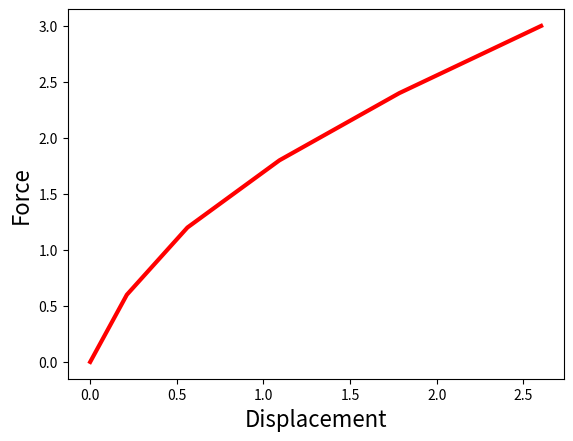

Write the Python code that produced this figure.
import numpy as np
import matplotlib.pyplot as plt
from matplotlib.patches import Polygon
import math

# INPUT

# Total no. material parameters and list of parameters

nprops = 2
materialprops = np.array([[1], [10]])     # materialprops[mu1,K1]      # Python first position is 0 --> Need to change all code?
# mu1 = 1
# k1 = 10
mul = materialprops[0][0]
k1 = materialprops[1][0]

# no. coords (1:3), no. DOF, no. nodes and nodal coordinates

ncoord = 2
ndof = 2
nnode = 4

coords = np.array([[0, 1, 1, 0],[0, 0, 1, 1]])

# No. elements and connectivity

nelem = 1
maxnodes = 4
nelnodes = 4
elident = np.array([[1]])                 # elident = np.array([[1]])
connect = np.array([[1],[2],[3],[4]])     # connect = np.array([[1],[2],[3],[4]])

# No. nodes with prescribed displacements, with the prescribed displacements

nfix = 4
fixnodes = np.array([[1, 1, 2, 4],[1, 2, 2, 1],[0, 0, 0, 0]])

# No. loaded element faces, with the loads

ndload = 1
dloads = np.array([[1],[2],[3],[0]])      # dloads = np.array([[1],[2],[3],[0]])
 

# def read_input_file(infile):
#     with open(infile) as f:
#         cellarray = f.read().split()

#     nprops = int(cellarray[2])
#     materialprops = [0]*nprops
#     cellno = 2
#     for i in range(nprops):
#         cellno += 2
#         materialprops[i] = float(cellarray[cellno])

#     cellno += 2
#     ncoord = int(cellarray[cellno])
#     cellno += 2
#     ndof = float(cellarray[cellno])
#     cellno += 2
#     nnode = int(cellarray[cellno])

#     coords = [[0 for i in range(ncoord)] for j in range(nnode)]
#     cellno += 1
#     for i in range(nnode):
#         for j in range(ncoord):
#             cellno += 1
#             coords[i][j] = float(cellarray[cellno])

#     cellno += 2
#     nelem = int(cellarray[cellno])
#     cellno += 2
#     maxnodes = int(cellarray[cellno])
#     connect = [[0 for i in range(nelem)] for j in range(maxnodes)]
#     nelnodes = [0]*nelem
#     elident = [0]*nelem
#     cellno += 3
#     for i in range(nelem):
#         cellno += 1
#         elident[i] = int(cellarray[cellno])
#         cellno += 1
#         nelnodes[i] = int(cellarray[cellno])
#         for j in range(nelnodes[i]):
#             cellno += 1
#             connect[j][i] = int(cellarray[cellno])

#     cellno += 2
#     nfix = int(cellarray[cellno])
#     cellno += 3
#     fixnodes = [[0 for i in range(3)] for j in range(nfix)]
#     for i in range(nfix):
#         cellno += 1
#         fixnodes[i][0] = int(cellarray[cellno])
#         cellno += 1
#         fixnodes[i][1] = int(cellarray[cellno])
#         cellno += 1
#         fixnodes[i][2] = float(cellarray[cellno])

#     cellno += 2
#     ndload = int(cellarray[cellno])
#     cellno += 3
#     dloads = [[0 for i in range(2+ndof)] for j in range(ndload)]
#     for i in range(ndload):
#         cellno += 1
#         dloads[i][0] = int(cellarray[cellno])
#         cellno += 1
#         dloads[i][1] = int(cellarray[cellno])
#         for j in range(ndof):
#             cellno += 1
#             dloads[i][j+2] = float(cellarray[cellno])
    
#     return nprops,materialprops,ncoord,ndof,nnode,coords,nelem,maxnodes,connect,nelnodes,elident,nfix,fixnodes,ndload,dloads


def materialstiffness(ndof, ncoord, B, J, materialprops):
    mu1 = materialprops[0]
    K1 = materialprops[1]

    dl = np.array([[1, 0, 0], [0, 1, 0], [0, 0, 1]])

    if ncoord == 2:
        Bqq = B[0, 0] + B[1, 1] + 1
        C = np.zeros((ndof,ncoord,ndof,ncoord))
        for i in range(2):
            for j in range(2):
                for k in range(2):
                    for l in range(2):
                        C[i, j, k, l] = mu1 * (dl[i, k] * B[j, l] + B[i, l] * dl[j, k] - (2/3) * (B[i, j] * dl[k, l] + dl[i, j] * B[k, l]) + (2/3) * Bqq * dl[i, j] * dl[k, l] / 3) / J**(2/3) + K1 * (2 * J - 1) * J * dl[i, j] * dl[k, l]


    return C

def Kirchhoffstress(ndof,ncoord,B,J,materialprops):
  stress = np.zeros((ndof,ncoord))
  dl = [[1,0,0],[0,1,0],[0,0,1]]

  mu1 = materialprops[0][0]
  K1 = materialprops[1][0]
  Bkk = sum([B[i][i] for i in range(ndof)])
  if (ndof==2):
      Bkk = Bkk + 1
  for i in range(ndof):
      for j in range(ncoord):
          stress[i][j] = mu1*(B[i][j] - Bkk*dl[i][j]/3.)/J**(2/3) + K1*J*(J-1)*dl[i][j]

  return stress


def numberofintegrationpoints(ncoord, nelnodes, elident):
    if (ncoord == 1):
        n = nelnodes
    elif (ncoord == 2):
        if (nelnodes == 3):
            n = 1
        elif (nelnodes == 6):
            n = 3
        elif (nelnodes == 4):
            n = 4
        elif (nelnodes == 8):
            n = 9
    elif (ncoord == 3):
        if (nelnodes == 4):
            n = 1
        elif (nelnodes == 10):
            n = 4
        elif (nelnodes == 8):
            n = 8
        elif (nelnodes == 20):
            n = 27
    return n


def integrationpoints(ncoord, nelnodes, npoints, elident):
    # xi = np.zeros((npoints,ncoord))
    xi=np.zeros((ncoord,npoints))

    if ncoord == 1:
        if npoints == 1:
            xi[0][0] = 0.
        elif npoints == 2:
            xi[0][0] = -0.5773502692
            xi[0][1] = -xi[0][0]
        elif npoints == 3:
            xi[0][0] = -0.7745966692
            xi[0][1] = 0.0
            xi[0][2] = -xi[0][0]

    elif ncoord == 2:
        if nelnodes == 3 or nelnodes == 6:
            if npoints == 1:
                xi[0][0] = 1. / 3.
                xi[1][0] = 1. / 3.
            elif npoints == 3:
                xi[0][0] = 0.6
                xi[1][0] = 0.2
                xi[0][1] = 0.2
                xi[1][1] = 0.6
                xi[0][2] = 0.2
                xi[1][2] = 0.2
            elif npoints == 4:
                xi[0][0] = 1. / 3.
                xi[1][0] = 1. / 3.
                xi[0][1] = 0.6
                xi[1][1] = 0.2
                xi[0][2] = 0.2
                xi[1][2] = 0.6
                xi[0][3] = 0.2
                xi[1][3] = 0.2
        elif nelnodes == 4 or nelnodes == 8:
            if npoints == 1:
                xi[0][0] = 0.
                xi[1][0] = 0.
            elif npoints == 4:
                xi[0][0] = -0.5773502692
                xi[1][0] = xi[0][0]
                xi[0][1] = -xi[0][0]
                xi[1][1] = xi[0][0]
                xi[0][2] = xi[0][0]
                xi[1][2] = -xi[0][0]
                xi[0][3] = -xi[0][0]
                xi[1][3] = -xi[0][0]
            elif npoints == 9:
                xi[0][0] = -0.7745966692
                xi[1][0] = xi[0][0]
                xi[0][1] = 0.0
                xi[1][1] = xi[0][0]
                xi[0][2] = -xi[0][0]
                xi[1][2] = xi[0][0]
                xi[0][3] = xi[0][0]
                xi[0][4] = 0.0
                xi[1][4] = 0.0
                xi[0][5] = -xi[0][0]
                xi[1][5] = 0.0
                xi[0][6] = xi[0][0]
                xi[1][6] = -xi[0][0]
                xi[0][7] = 0
                xi[1][7] = -xi[0][0]
                xi[0][8] = -xi[0][0]
                xi[1][8] = -xi[0][0]

    return xi

def integrationweights(ncoord, nelnodes, npoints, elident):

    w = [0 for i in range(npoints)]

    # 1D elements
    if ncoord == 1:
        if npoints == 1:
            w[0] = 2
        elif npoints == 2:
            w = [1, 1]
        elif npoints == 3:
            w = [0.555555555, 0.888888888, 0.555555555]

    # 2D elements
    elif ncoord == 2:
        # Triangular element
        if (nelnodes == 3 or nelnodes == 6):
            if npoints == 1:
                w[0] = 0.5
            elif npoints == 3:
                w[0] = 1/6
                w[1] = 1/6
                w[2] = 1/6
            elif npoints == 4:
                w = [-27/96, 25/96, 25/96, 25/96]
        # Rectangular element
        elif (nelnodes == 4 or nelnodes == 8):
            if npoints == 1:
                w[0] = 4
            elif npoints == 4:
                w = [1, 1, 1, 1]
            elif npoints == 9:
                w1D = [0.555555555, 0.888888888, 0.55555555555]
                for j in range(3):
                    for i in range(3):
                        n = 3*(j-1) + i
                        w[n] = w1D[i] * w1D[j]
    
    # 3D elements
    elif ncoord == 3:
        if (nelnodes == 4 or nelnodes == 10):
            if npoints == 1:
                w[0] = 1/6
            elif npoints == 4:
                w = [1/24, 1/24, 1/24, 1/24]
        elif (nelnodes == 8 or nelnodes == 20):
            if npoints == 1:
                w[0] = 8
            elif npoints == 8:
                w = [1, 1, 1, 1, 1, 1, 1, 1]
            elif npoints == 27:
                w1D = [0.555555555, 0.888888888, 0.55555555555]
                for k in range(3):
                    for j in range(3):
                        for i in range(3):
                            n = 9*(k-1) + 3*(j-1) + i
                            w[n] = w1D[i] * w1D[j] * w1D[k]

    return w

def shapefunctions(nelnodes, ncoord, elident, xi):
    
    N = np.zeros((nelnodes,1))
    # 
    #   1D elements
    # 
    if (ncoord == 1):
        if (nelnodes==2):
            N[0] = 0.5*(1+xi[0])
            N[1] = 0.5*(1-xi[0])
        elif (nelnodes == 3):
            N[0] = -0.5*xi[0]*(1-xi[0])
            N[1] =  0.5*xi[0]*(1+xi[0])
            N[2] = (1-xi[0])*(1+xi[0])

  # %
  # %  2D elements
  # %
    elif (ncoord == 2):
  # 
  #     Triangular element
  # 
        if ( nelnodes == 3 ):
            N[0] = xi[0][0]
            N[1] = xi[0][0]
            N[2] = 1-xi[0][0]-xi[0][0]              
        elif ( nelnodes == 6 ):
            xi3 = 1-xi[0][0]-xi[0][0]
            N[0] = (2*xi[0][0]-1)*xi[0][0]
            N[1] = (2*xi[0][0]-1)*xi[0][0]
            N[2] = (2*xi3-1)*xi3
            N[3] = 4*xi[0][0]*xi[0][0]
            N[4] = 4*xi[0][0]*xi3
            N[5] = 4*xi3*xi[0][0]
  # 
  #     Rectangular element
  #                   
        elif ( nelnodes == 4 ):
            N[0] = 0.25*(1-xi[0][0])*(1-xi[0][0])
            N[1] = 0.25*(1+xi[0][0])*(1-xi[0][0])
            N[2] = 0.25*(1+xi[0][0])*(1+xi[0][0])
            N[3] = 0.25*(1-xi[0][0])*(1+xi[0][0])
        elif (nelnodes == 8):
            N[0] = -0.25*(1-xi[0][0])*(1-xi[0][0])*(1+xi[0][0]+xi[0][0])
            N[1] = 0.25*(1+xi[0][0])*(1-xi[0][0])*(xi[0][0]-xi[0][0]-1)
            N[2] = 0.25*(1+xi[0][0])*(1+xi[0][0])*(xi[0][0]+xi[0][0]-1)
            N[3] = 0.25*(1-xi[0][0])*(1+xi[0][0])*(xi[0][0]-xi[0][0]-1)
            N[4] = 0.5*(1-xi[0][0]*xi[0][0])*(1-xi[0][0])
            N[5] = 0.5*(1+xi[0][0])*(1-xi[0][0]*xi[0][0])
            N[6] = 0.5*(1-xi[0][0]*xi[0][0])*(1+xi[0][0])
            N[7] = 0.5*(1-xi[0][0])*(1-xi[0][0]*xi[0][0])

    return N


def shapefunctionderivs(nelnodes,ncoord,elident,xi):
    dNdxi = np.zeros((nelnodes,ncoord))
    if (ncoord == 1):
        if (nelnodes==2):
            dNdxi[0,0] = 0.5
            dNdxi[1,0] = -0.5
        elif (nelnodes == 3):
            dNdxi[0,0] = -0.5+xi[0][0]
            dNdxi[1,0] = 0.5+xi[0][0]
            dNdxi[2,0] = -2.*xi[0][0]
    elif (ncoord == 2):
        if ( nelnodes == 3 ):
            dNdxi[0,0] = 1.
            dNdxi[1,1] = 1.
            dNdxi[2,0] = -1.
            dNdxi[2,1] = -1.
        elif ( nelnodes == 6 ):
            xi3 = 1.-xi[0][0]-xi[1][0]
            dNdxi[0,0] = 4.*xi[0][0]-1.
            dNdxi[1,1] = 4.*xi[1][0]-1.
            dNdxi[2,0] = -(4.*xi3-1.)
            dNdxi[2,1] = -(4.*xi3-1.)
            dNdxi[3,0] = 4.*xi[1][0]
            dNdxi[3,1] = 4.*xi[0][0]
            dNdxi[4,0] = -4.*xi[1][0]
            dNdxi[4,1] = -4.*xi[0][0]
            dNdxi[5,0] = 4.*xi3 - 4.*xi[0][0]
            dNdxi[5,1] = 4.*xi3 - 4.*xi[1][0]
        elif ( nelnodes == 4 ):
            dNdxi[0,0] = -0.25*(1.-xi[1][0])
            dNdxi[0,1] = -0.25*(1.-xi[0][0])
            dNdxi[1,0] = 0.25*(1.-xi[1][0])
            dNdxi[1,1] = -0.25*(1.+xi[0][0])
            dNdxi[2,0] = 0.25*(1.+xi[1][0])
            dNdxi[2,1] = 0.25*(1.+xi[0][0])
            dNdxi[3,0] = -0.25*(1.+xi[1][0])
            dNdxi[3,1] = 0.25*(1.-xi[0][0])
    return dNdxi

def elresid(ncoord, ndof, nelnodes, elident, coord, materialprops, displacement):
    npoints = numberofintegrationpoints(ncoord, nelnodes, elident)
    dxdxi = np.zeros((ncoord, ncoord))
    dxidx = np.zeros((ncoord, ncoord))
    dNdxs = np.zeros((nelnodes, ncoord))
    rel = np.zeros((ndof * nelnodes, 1))
    xi = np.zeros((ncoord,npoints))
    dNdx = np.zeros((nelnodes, ncoord))
    F = np.zeros((ncoord,ncoord))

    xilist = integrationpoints(ncoord, nelnodes, npoints, elident)
    w = integrationweights(ncoord, nelnodes, npoints, elident)

    for intpt in range(npoints):
        for i in range(ncoord):
            xi[i] = xilist[i][intpt]
        N = shapefunctions(nelnodes, ncoord, elident, xi)
        dNdxi = shapefunctionderivs(nelnodes, ncoord, elident, xi)

        for i in range(ncoord):
            for j in range(ncoord):
                dxdxi[i][j] = 0
                for a in range(nelnodes):
                    dxdxi[i][j] += coord[i][a] * dNdxi[a][j]
        dxidx = np.linalg.inv(dxdxi)
        dt = np.linalg.det(dxdxi)

        for a in range(nelnodes):
            for i in range(ncoord):
                dNdx[a][i] = 0
                for j in range(ncoord):
                    dNdx[a][i] += dNdxi[a][j] * dxidx[j][i]

        for i in range(ncoord):
            for j in range(ncoord):
                F[i][j] = 0
                if i == j:
                    F[i][i] = 1
                for a in range(nelnodes):
                    F[i][j] += displacement[i][a] * dNdx[a][j]
        J = np.linalg.det(F)
        B = np.dot(F, np.transpose(F))

        Finv = np.linalg.inv(F)
        for a in range(nelnodes):
            for i in range(ncoord):
                dNdxs[a][i] = 0
                for j in range(ncoord):
                    dNdxs[a][i] += dNdx[a][j] * Finv[j][i]
        stress = Kirchhoffstress(ndof,ncoord,B,J,materialprops)

        for a in range(nelnodes):
            for i in range(ncoord):
                for row in range(ndof):
                    rel[row + a * ndof] += stress[row][i] * dNdxs[a][i] * w[intpt] * dt
    return rel
       

def elstif(ncoord, ndof, nelnodes, elident, coord, materialprops, displacement):
    
    npoints = numberofintegrationpoints(ncoord, nelnodes, elident)
    dNdx = np.zeros((nelnodes, ncoord))
    dxdxi = np.zeros((ncoord, ncoord))
    strain = np.zeros((ndof, ncoord))
    kel = np.zeros((ndof*nelnodes, ndof*nelnodes))

    xilist = integrationpoints(ncoord,nelnodes,npoints,elident)
    w = integrationweights(ncoord,nelnodes,npoints,elident)

    for intpt in range(npoints):

        xi = np.zeros((ncoord,1))
        for i in range(0,ncoord):
          xi[i] = xilist[i,intpt] 

        # xi = xilist[:, intpt]
        N = shapefunctions(nelnodes, ncoord, elident, xi)
        dNdxi = shapefunctionderivs(nelnodes, ncoord, elident, xi)

        for i in range(ncoord):
            for j in range(ncoord):
                dxdxi[i][j] = 0
                for a in range(nelnodes):
                    dxdxi[i][j] += coord[i][a] * dNdxi[a][j]
        
        dxidx = np.linalg.inv(dxdxi)
        dt = np.linalg.det(dxdxi)

        for a in range(nelnodes):
            for i in range(ncoord):
                dNdx[a, i] = 0
                for j in range(ncoord):
                    dNdx[a, i] += dNdxi[a, j] * dxidx[j, i]

        F = np.eye(ncoord)
        for i in range(ncoord):
            for j in range(ncoord):
                for a in range(nelnodes):
                    F[i][j] += displacement[i][a] * dNdx[a][j]
        
        J = np.linalg.det(F)
        B = np.dot(F, F.T)

        Finv = np.linalg.inv(F)
        dNdxs = np.zeros((nelnodes, ncoord))
        for a in range(nelnodes):
            for i in range(ncoord):
                for j in range(ncoord):
                    dNdxs[a, i] += dNdx[a, j] * Finv[j, i]

        stress = Kirchhoffstress(ndof, ncoord, B, J, materialprops)
        dsde = materialstiffness(ndof, ncoord, B, J, materialprops)
        

        for a in range(nelnodes):
            for i in range(ndof):
                for b in range(nelnodes):
                    for k in range(ndof):
                        row = ndof*(a-1)+i
                        col = ndof*(b-1)+k
                        for j in range(ncoord):
                            for l in range(ncoord):
                                kel[row][col] += dsde[i][j][k][l] * dNdxs[b][l] * dNdxs[a][j] * w[intpt] * dt
                        kel[row][col] -= stress[i][j] * dNdxs[a][k] * dNdxs[b][j] * w[intpt] * dt
      
    return kel


def nfacenodes(ncoord,nelnodes):
    if (ncoord == 2): 
        if (nelnodes == 3 or nelnodes == 4):
            n = 2
        elif (nelnodes == 6 or nelnodes == 8):
            n = 3
    elif (ncoord == 3): 
        if (nelnodes == 4):
            n = 3
        elif (nelnodes == 10):
            n = 6
        elif (nelnodes == 8):
            n = 4
        elif (nelnodes == 20):
            n = 8
    return n


def facenodes(ncoord,nelnodes,elident,face):
    i3 = [2,3,1]
    i4 = [2,3,4,1]
    fnlist = np.zeros((nfacenodes(ncoord,nelnodes),1))

    if (ncoord == 2): 
        if (nelnodes == 3): 
            fnlist[0] = face
            fnlist[1] = i3[face-1]
        elif (nelnodes == 6): 
            fnlist[0] = face
            fnlist[1] = i3[face-1]
            fnlist[2] = face+3
        elif (nelnodes==4): 
            fnlist[0] = face
            fnlist[1] = i4[face-1]
        elif (nelnodes==8): 
            fnlist[0] = face
            fnlist[1] = i4[face-1]
            fnlist[2] = face+4
    return fnlist


def eldload(ncoord, ndof, nfacenodes, elident, coords, traction):
    npoints = numberofintegrationpoints(ncoord-1, nfacenodes, elident)
    xi =  np.zeros((ncoord-1,1))
    dxdxi = np.zeros((ncoord,ncoord-1))
    r = np.zeros((ndof*nfacenodes,1))
   
    xilist = integrationpoints(ncoord-1, nfacenodes, npoints, elident)
    w = integrationweights(ncoord-1, nfacenodes, npoints, elident)

    for intpt in range(npoints):
        for i in range(ncoord-1):
            xi[i] = xilist[i][intpt]
        N = shapefunctions(nfacenodes, ncoord-1, elident, xi)
        dNdxi = shapefunctionderivs(nfacenodes, ncoord-1, elident, xi)
   
        for i in range(ncoord):
            for j in range(ncoord-1):
                dxdxi[i][j] = 0
                for a in range(nfacenodes):
                    dxdxi[i][j] += coords[i][a] * dNdxi[a][j]
   
        if ncoord == 2:
            dt = math.sqrt(dxdxi[0][0]**2 + dxdxi[1][0]**2)
        elif ncoord == 3:
            dt = math.sqrt(((dxdxi[1][0]*dxdxi[2][1]) - (dxdxi[1][1]*dxdxi[2][0]))**2 + ((dxdxi[0][0]*dxdxi[2][1]) - (dxdxi[0][1]*dxdxi[2][0]))**2 + ((dxdxi[0][0]*dxdxi[1][1]) - (dxdxi[0][1]*dxdxi[1][0]))**2)
   
        for a in range(nfacenodes):
            for i in range(ndof):
                row = ndof * (a-1) + i
                r[row] += N[a] * traction[i] * w[intpt] * dt
    return r


def globalresidual(ncoord, ndof, nnode, coords, nelem, maxnodes, elident, nelnodes, connect, materialprops, dofs):
    # Assemble the global stiffness matrix
    resid = [0] * (ndof * nnode)

    lmncoord = [[0 for _ in range(maxnodes)] for _ in range(ncoord)]
    lmndof = [[0 for _ in range(maxnodes)] for _ in range(ndof)]
    rel = [[0 for _ in range(ndof * maxnodes)] for _ in range(ndof * maxnodes)]

    # Loop over all the elements
    for lmn in range(1, nelem + 1):
        # Extract coords of nodes, DOF for the current element
        for a in range(1, nelnodes + 1):
            for i in range(1, ncoord + 1):
                lmncoord[i - 1][a - 1] = coords[i - 1][connect[a - 1][lmn - 1] - 1]
            for i in range(1, ndof + 1):
                lmndof[i - 1][a - 1] = dofs[ndof * (connect[a - 1][lmn - 1] - 1) + i - 1]

        n = nelnodes
        ident = elident[lmn - 1]
        rel = elresid(ncoord, ndof, n, ident, lmncoord, materialprops, lmndof)

        # Add the current element residual to the global residual
        for a in range(1, nelnodes + 1):
            for i in range(1, ndof + 1):
                rw = ndof * (connect[a - 1][lmn - 1] - 1) + i - 1
                resid[rw] += rel[ndof * (a - 1) + i - 1]
    return resid

def globalstiffness(ncoord, ndof, nnode, coords, nelem, maxnodes, elident, nelnodes, connect, materialprops, dofs):
    # Assemble the global stiffness matrix
    Stif = np.zeros((ndof*nnode,ndof*nnode))
    lmncoord = np.zeros((ncoord,maxnodes))
    lmndof = np.zeros((ndof,maxnodes))
    # Loop over all the elements
    for lmn in range(nelem):
        # Extract coords of nodes, DOF for the current element
        for a in range(nelnodes):
            for i in range(ncoord):
                lmncoord[i][a] = coords[i][connect[a][lmn]-1]
            for i in range(ndof):
                lmndof[i][a] = dofs[ndof*(connect[a][lmn]-1)+i]
        n = nelnodes
        ident = elident[lmn]
        kel = elstif(ncoord, ndof, n, ident, lmncoord, materialprops, lmndof)
        # Add the current element stiffness:the global stiffness
        for a in range(nelnodes):
            for i in range(ndof):
                for b in range(nelnodes):
                    for k in range(ndof):
                        rw = ndof*(connect[a][lmn]-1)+i
                        cl = ndof*(connect[b][lmn]-1)+k
                        Stif[rw][cl] += kel[ndof*(a-1)+i][ndof*(b-1)+k]
    return Stif

def globaltraction(ncoord, ndof, nnodes, ndload, coords, nelnodes, elident, connect, dloads, dofs):
    r = np.zeros((ndof*nnodes, 1))
    traction = np.zeros((ndof, 1))

    for load in range(ndload):
        lmn = dloads[0, load]
        face = dloads[1, load]
        n = nelnodes
        ident = elident
        nfnodes = nfacenodes(ncoord, n)
        nodelist = facenodes(ncoord, n, ident, face)
        lmncoord = np.zeros((ncoord, nfnodes))
        for a in range(nfnodes):
            for i in range(ncoord):
                lmncoord[i, a] = coords[i, connect[int(nodelist[a]-1), int(dloads[0, load]-1)]-1]
            # for i in range(ndof):
            #     lmndof[i, a] = dofs[ndof*(connect[int(nodelist[a]), int(dloads[0, load])]-1)+i]
        for i in range(ndof):
            traction[i] = dloads[i+2, load]
        rel = eldload(ncoord, ndof, nfnodes, ident, lmncoord, traction)
        for a in range(nfnodes):
            for i in range(ndof):
                rw = (connect[int(nodelist[a])-2, int(dloads[0, load])-1])*ndof+i
                r[rw] = r[rw] + rel[(a-1)*ndof+i]
    return r



# def print_results(outfile, nprops, materialprops, ncoord, ndof, nnode, coords, nelem, maxnodes, connect, nelnodes, elident, nfix, fixnodes, ndload, dloads, dofs):


    outfile.write('Nodal Displacements: \n')
    if ndof == 2:
        outfile.write(' Node      Coords         u1       u2 \n')
        for i in range(1, nnode+1):
            for j in np.nditer(coords[0][i-1]):
                x = j
            for j in np.nditer(coords[1][i-1]):
                y = j
            for j in np.nditer(dofs[2*i-1]):
                u1 = j
            for j in np.nditer(dofs[2*i-1]):
                u2 = j
        outfile.write('{:3d} {:8.4f} {:8.4f} {:8.4f} {:8.4f}\n'.format(i, x, y, u1, u2))



    outfile.write('\n\n Strains and Stresses \n')

    lmncoord = np.zeros((ncoord,maxnodes))
    displacements = np.zeros((ndof,maxnodes))

    for lmn in range(1, nelem+1):
        outfile.write(' \n Element; {} '.format(lmn))
        if ncoord == 2:
            outfile.write('  \n int pt    Coords          B_11      B_22     B_12      s_11       s_22      s_12 \n')
        elif ncoord == 3:
            outfile.write('\n int pt         Coords            B_11      B_22     B_33      B_12       B_13      B_23      s_11      s_22      s_33      s_12      s_13      s_23 \n')

        for a in range(1, nelnodes+1):
            for i in range(1, ncoord+1):
                lmncoord[i-1][a-1] = coords[i-1][connect[a-1][lmn-1]-1]
            for i in range(1, ndof+1):
                displacements[i-1][a-1] = dofs[ndof*(connect[a-1][lmn-1]-1)+i-1]

        n = nelnodes
        ident = elident

        npoints = numberofintegrationpoints(ncoord,n, elident)
        dNdx = np.zeros((n,ncoord))
        dxdxi = np.zeros((ncoord,ncoord))
        xi = np.zeros((ncoord,1))
        x = np.zeros((ncoord,1))

        # Set up integration points
        xilist = integrationpoints(ncoord,n,npoints, elident)

        for intpt in range(1, npoints+1):
            for i in range(0, ncoord):
                xi[i] = xilist[i][intpt]
            N = shapefunctions(n,ncoord,ident,xi)      
            dNdxi = shapefunctionderivs(n,ncoord,ident,xi)

            for i in range(1, ncoord+1):
                x[i] = 0
                for a in range(1, n+1):
                    x[i] += lmncoord[i][a]*N[a]

            for i in range(1, ncoord+1):
                for j in range(1, ncoord+1):
                    dxdxi[i][j] = 0
                    for a in range(1, n+1):
                        dxdxi[i][j] += lmncoord[i][a]*dNdxi[a][j]

            dxidx = np.linalg.inv(dxdxi)
            for a in range(1, n+1):
                for i in range(1, ncoord+1):
                    dNdx[a][i] = 0
                    for j in range(1, ncoord+1):
                        dNdx[a][i] += dNdxi[a][j]*dxidx[j][i]

            for i in range(1, ncoord+1):
                for j in range(1, ncoord+1):
                    F[i][j] = 0
                    if i==j:
                        F[i][i] = 1
                    for a in range(1, nelnodes+1):
                        F[i][j] += displacements[i][a]*dNdx[a][j]

            J = np.linalg.det(F)
            B = np.matmul(F, np.transpose(F))

            Finv = np.linalg.inv(F)
            for a in range(1, nelnodes+1):
                for i in range(1, ncoord+1):
                    dNdxs[a][i] = 0
                    for j in range(1, ncoord+1):
                        dNdxs[a][i] += dNdx[a][j]*Finv[j][i]

            stress = Kirchhoffstress(ndof,ncoord,B,J,materialprops)
            stress = stress/J

            if ncoord == 2:
                print("{:5d} {:7.4f} {:7.4f} {:9.4f} {:9.4f} {:9.4f} {:9.4f} {:9.4f} {:9.4f}".format(intpt, x[0], x[1], B[0][0], B[1][1], B[0][1], stress[0][0], stress[1][1], stress[0][1]), file=outfile)




# def plotmesh(coords, ncoord, nnode, connect, nelem, elident, nelnodes, color):
#     f2D_3 = [1, 2, 3]
#     f2D_4 = [1, 2, 3, 4]
#     f2D_6 = [1, 4, 2, 5, 3, 6]
#     f2D_8 = [1, 5, 2, 6, 3, 7, 4, 8]
#     plt.hold(True)
#     if ncoord == 2:  # Plot a 2D mesh
#         for lmn in range(nelem):
#             x = []
#             for i in range(nelnodes[lmn]):
#                 x.append([coords[0][connect[i][lmn]], coords[1][connect[i][lmn]]])
#             plt.scatter([point[0] for point in x], [point[1] for point in x], marker='o', color='r')
#             if nelnodes[lmn] == 3:
#                 poly = Polygon(x, closed=True, fill=False, edgecolor=color)
#                 plt.gca().add_patch(poly)
#             elif nelnodes[lmn] == 4:
#                 poly = Polygon(x, closed=True, fill=False, edgecolor=color)
#                 plt.gca().add_patch(poly)
#             elif nelnodes[lmn] == 6:
#                 poly = Polygon(x, closed=True, fill=False, edgecolor=color)
#                 plt.gca().add_patch(poly)
#             elif nelnodes[lmn] == 8 or nelnodes[lmn] == 9:
#                 poly = Polygon(x, closed=True, fill=False, edgecolor=color)
#                 plt.gca().add_patch(poly)
#     plt.axis('equal')
#     plt.hold(False)

#######


# infile = "hyperelastic_quad4.txt"
# infile = open('hyperelastic_quad4.txt', 'r')
outfile = open('FEM_results.txt', 'w')

# nprops, materialprops, ncoord, ndof, nnode, coords, nelem, maxnodes, connect, nelnodes, elident, nfix, fixnodes, ndload, dloads = read_input_file("hyperelastic_quad4.txt")

# infile.close()


# plt.figure()
# plt.triplot(coords[:,0], coords[:,1], connect)
# plt.show()


w = np.zeros((nnode*ndof,1))

nsteps = 5
tol = 0.0001
maxit = 30
relax = 1.0

forcevdisp = np.zeros((2,nsteps+1))
forcevdisp[0,0] = 0
forcevdisp[1,0] = 0

for step in range(1, nsteps+1):
    loadfactor = step/nsteps

    err1 = 1.0
    nit = 0

    print(f'\n Step {step} Load {loadfactor}\n')

    while ((err1>tol) and (nit<maxit)): # Newton Raphson loop
        nit = nit + 1
   
        K = globalstiffness(ncoord,ndof,nnode,coords, 
                nelem,maxnodes,elident,nelnodes,connect,materialprops,w)
        F = globaltraction(ncoord,ndof,nnode,ndload,coords, 
                    nelnodes,elident,connect,dloads,w)
        R = globalresidual(ncoord,ndof,nnode,coords, 
                nelem,maxnodes,elident,nelnodes, 
                connect,materialprops,w)

        b = loadfactor*F - R
         
        # Fix constrained nodes.
        for n in range(nfix):
            rw = int((ndof*(fixnodes[0][n]-1) + fixnodes[1][n])-1)
            for cl in range(ndof*nnode):
                K[rw][cl] = 0
            K[rw][rw] = 1.
            b[rw] = loadfactor*fixnodes[2][n] - w[rw]
        
        # Solve for the correction
        dw = np.linalg.solve(K,b)
        
        # Check convergence

        w = w + relax*dw
        wnorm = float(np.dot(w.T,w))
        err1 = float(np.dot(dw.T,dw))
        err2 = float(np.dot(b.T,b))
        err1 = math.sqrt(err1/wnorm)
        err2 = math.sqrt(err2)/(ndof*nnode)

        print(f'Iteration number {nit} Correction {err1} Residual {err2} tolerance {tol}')
    #     print(w)
    
    # print(w)
    print(f'\n\n Step {step} Load {loadfactor}\n')

    # print_results(outfile, 
    #     nprops,materialprops,ncoord,ndof,nnode,coords, 
    #     nelem,maxnodes,connect,nelnodes,elident, 
    #     nfix,fixnodes,ndload,dloads,w)
    # Store traction and displacement for plotting later
    forcevdisp[1,step] = loadfactor*dloads[2,0]
    forcevdisp[0,step] = w[2][0]
    print(forcevdisp)


plt.plot(forcevdisp[0,:], forcevdisp[1,:], 'r', linewidth=3)
plt.xlabel('Displacement', fontsize=16)
plt.ylabel('Force', fontsize=16)
plt.show()

defcoords = np.zeros((ndof,nnode))
scalefactor = 1.0
for i in range(nnode):
    for j in range(ndof):
        defcoords[j,i] = coords[j,i] + scalefactor*w[ndof*(i-1)+j]

# plt.figure()
# # plotmesh(coords,ncoord,nnode,connect,nelem,elident,nelnodes,'g')
# plt.hold(True)
# # plotmesh(defcoords,ncoord,nnode,connect,nelem,elident,nelnodes,'r')

# plt.close(outfile)
